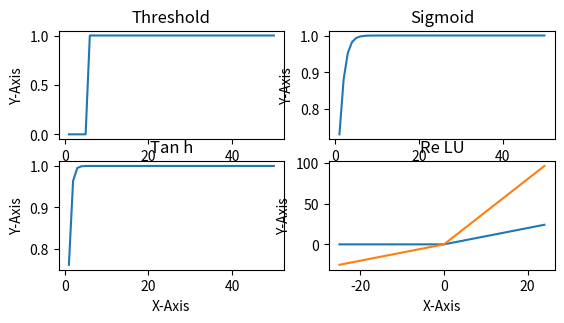

This chart was generated by the following Python code:
# -*- coding: utf-8 -*-
"""
Created on Tue Jun 25 11:30:11 2019

[redacted]
"""

import matplotlib.pyplot as plt
import numpy as np
import random as rnd
import math

#x=list(np.arange(1,101,1))
#y=[]
#for i in range(100):
#    y.append(rnd.randint(1,10))
#xy=[]
#sumxy=[0]
#for i in range(len(x)):
#    xy.append(x[i]*y[i])
#    sumxy.append(x[i]*y[i]+sumxy[i])
#sumxy=sumxy[1:]
#threshold = int(input("Enter the threshold : "))
#for i in range(len(x)):
#    if(sumxy[i]<threshold):
#        sumxy[i]=0
#plt.plot(x,sumxy)

threshold=5
xrange=50
x=list(np.arange(1,xrange+1,1))
y=[]
for i in range(threshold):
    y.append(0)
for i in range(threshold,xrange):
    y.append(1)
plt.subplot(3,2,1)
plt.title("Threshold")
plt.xlabel("X-Axis")
plt.ylabel("Y-Axis")
plt.plot(x,y)

for i in range(xrange):
    y[i]=1/(1+np.exp(-x[i]))
plt.subplot(3,2,2)
plt.title("Sigmoid")
plt.xlabel("X-Axis")
plt.ylabel("Y-Axis")
plt.plot(x,y)

for i in range(xrange):
    y[i]=(np.exp(x[i])-np.exp(-x[i]))/(np.exp(x[i])+np.exp(-x[i]))
plt.subplot(3,2,3)
plt.title("Tan h")
plt.xlabel("X-Axis")
plt.ylabel("Y-Axis")
plt.plot(x,y)

x=list(np.arange(-(xrange)/2,xrange/2,1))
y=[]
for i in range(xrange):
    y.append(np.max([0,x[i]]))
plt.subplot(3,2,4)
plt.title("Re LU")
plt.xlabel("X-Axis")
plt.ylabel("Y-Axis")
plt.plot(x,y)

x=list(np.arange(-(xrange)/2,xrange/2,1))
y=[]
a=4
for i in range(xrange):
    y.append(np.max([x[i],a*x[i]]))
plt.subplot(3,2,4)
plt.title("Re LU")
plt.xlabel("X-Axis")
plt.ylabel("Y-Axis")
plt.plot(x,y)




